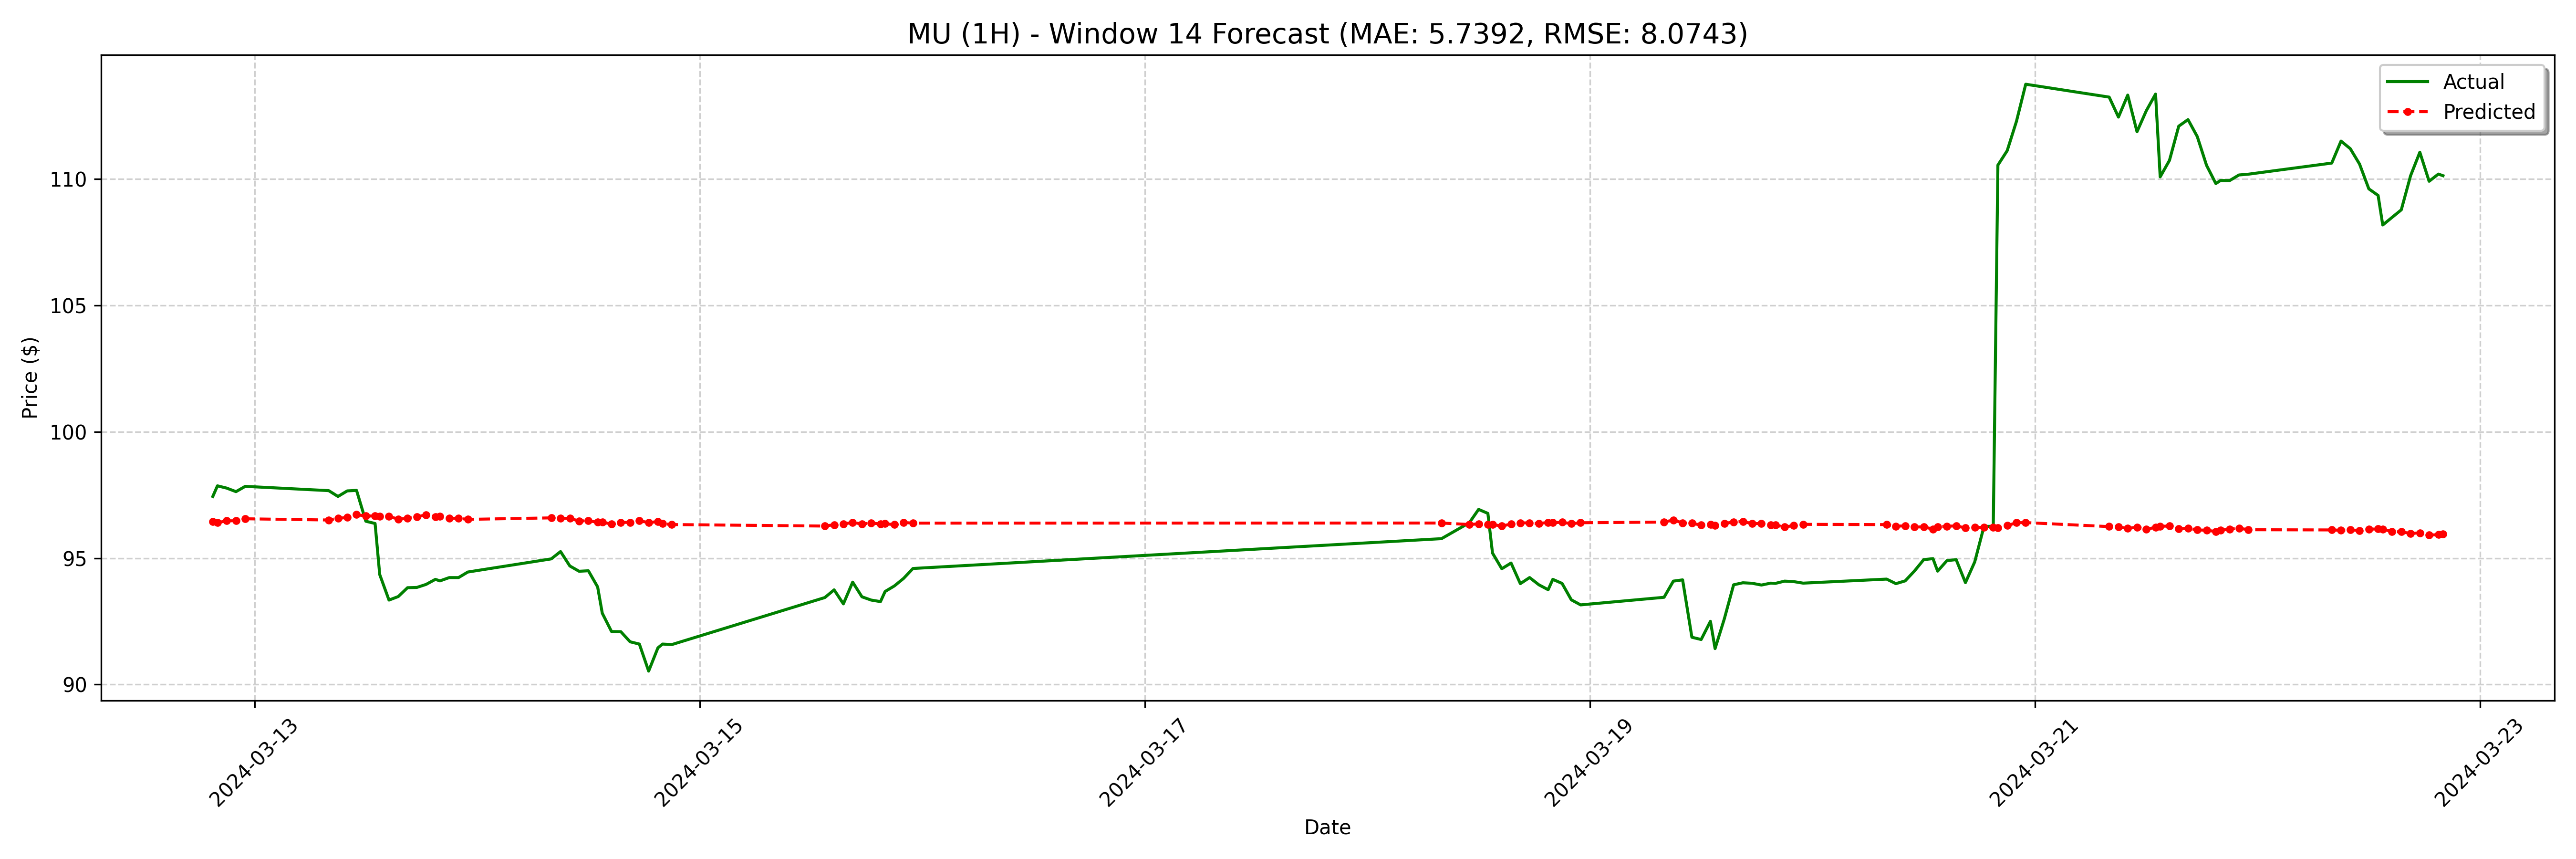

The file beside this chart, header and first rows:
date, actual, forecast
2024-03-12 19:30:00, 97.44, 96.45
2024-03-12 20:00:00, 97.86, 96.4
2024-03-12 21:00:00, 97.77, 96.48
2024-03-12 22:00:00, 97.63, 96.48
2024-03-12 23:00:00, 97.84, 96.56
2024-03-13 08:00:00, 97.67, 96.51
2024-03-13 09:00:00, 97.44, 96.57
2024-03-13 10:00:00, 97.66, 96.61
2024-03-13 11:00:00, 97.68, 96.72
2024-03-13 12:00:00, 96.46, 96.67
2024-03-13 13:00:00, 96.37, 96.67
2024-03-13 13:30:00, 94.35, 96.64
2024-03-13 14:30:00, 93.34, 96.65
2024-03-13 15:30:00, 93.48, 96.55
2024-03-13 16:30:00, 93.83, 96.57
2024-03-13 17:30:00, 93.84, 96.63
2024-03-13 18:30:00, 93.96, 96.71
2024-03-13 19:30:00, 94.16, 96.63
2024-03-13 20:00:00, 94.1, 96.66
2024-03-13 21:00:00, 94.23, 96.58
2024-03-13 22:00:00, 94.23, 96.58
2024-03-13 23:00:00, 94.45, 96.53
2024-03-14 08:00:00, 94.97, 96.59
2024-03-14 09:00:00, 95.26, 96.58
2024-03-14 10:00:00, 94.69, 96.57
2024-03-14 11:00:00, 94.48, 96.47
2024-03-14 12:00:00, 94.5, 96.48
2024-03-14 13:00:00, 93.86, 96.42
2024-03-14 13:30:00, 92.82, 96.42
2024-03-14 14:30:00, 92.1, 96.35
2024-03-14 15:30:00, 92.09, 96.42
2024-03-14 16:30:00, 91.69, 96.41
2024-03-14 17:30:00, 91.6, 96.48
2024-03-14 18:30:00, 90.53, 96.41
2024-03-14 19:30:00, 91.45, 96.45
2024-03-14 20:00:00, 91.6, 96.36
2024-03-14 21:00:00, 91.58, 96.33
2024-03-15 13:30:00, 93.44, 96.27
2024-03-15 14:30:00, 93.75, 96.32
2024-03-15 15:30:00, 93.19, 96.35
2024-03-15 16:30:00, 94.05, 96.41
2024-03-15 17:30:00, 93.47, 96.35
2024-03-15 18:30:00, 93.34, 96.39
2024-03-15 19:30:00, 93.28, 96.35
2024-03-15 20:00:00, 93.68, 96.36
2024-03-15 21:00:00, 93.9, 96.32
2024-03-15 22:00:00, 94.2, 96.41
2024-03-15 23:00:00, 94.59, 96.38
2024-03-18 08:00:00, 95.77, 96.39
2024-03-18 11:00:00, 96.4, 96.33
2024-03-18 12:00:00, 96.93, 96.35
2024-03-18 13:00:00, 96.77, 96.33
2024-03-18 13:30:00, 95.2, 96.33
2024-03-18 14:30:00, 94.58, 96.27
2024-03-18 15:30:00, 94.81, 96.35
2024-03-18 16:30:00, 93.99, 96.4
2024-03-18 17:30:00, 94.23, 96.39
2024-03-18 18:30:00, 93.94, 96.36
2024-03-18 19:30:00, 93.75, 96.42
2024-03-18 20:00:00, 94.16, 96.4
... 68 more rows
